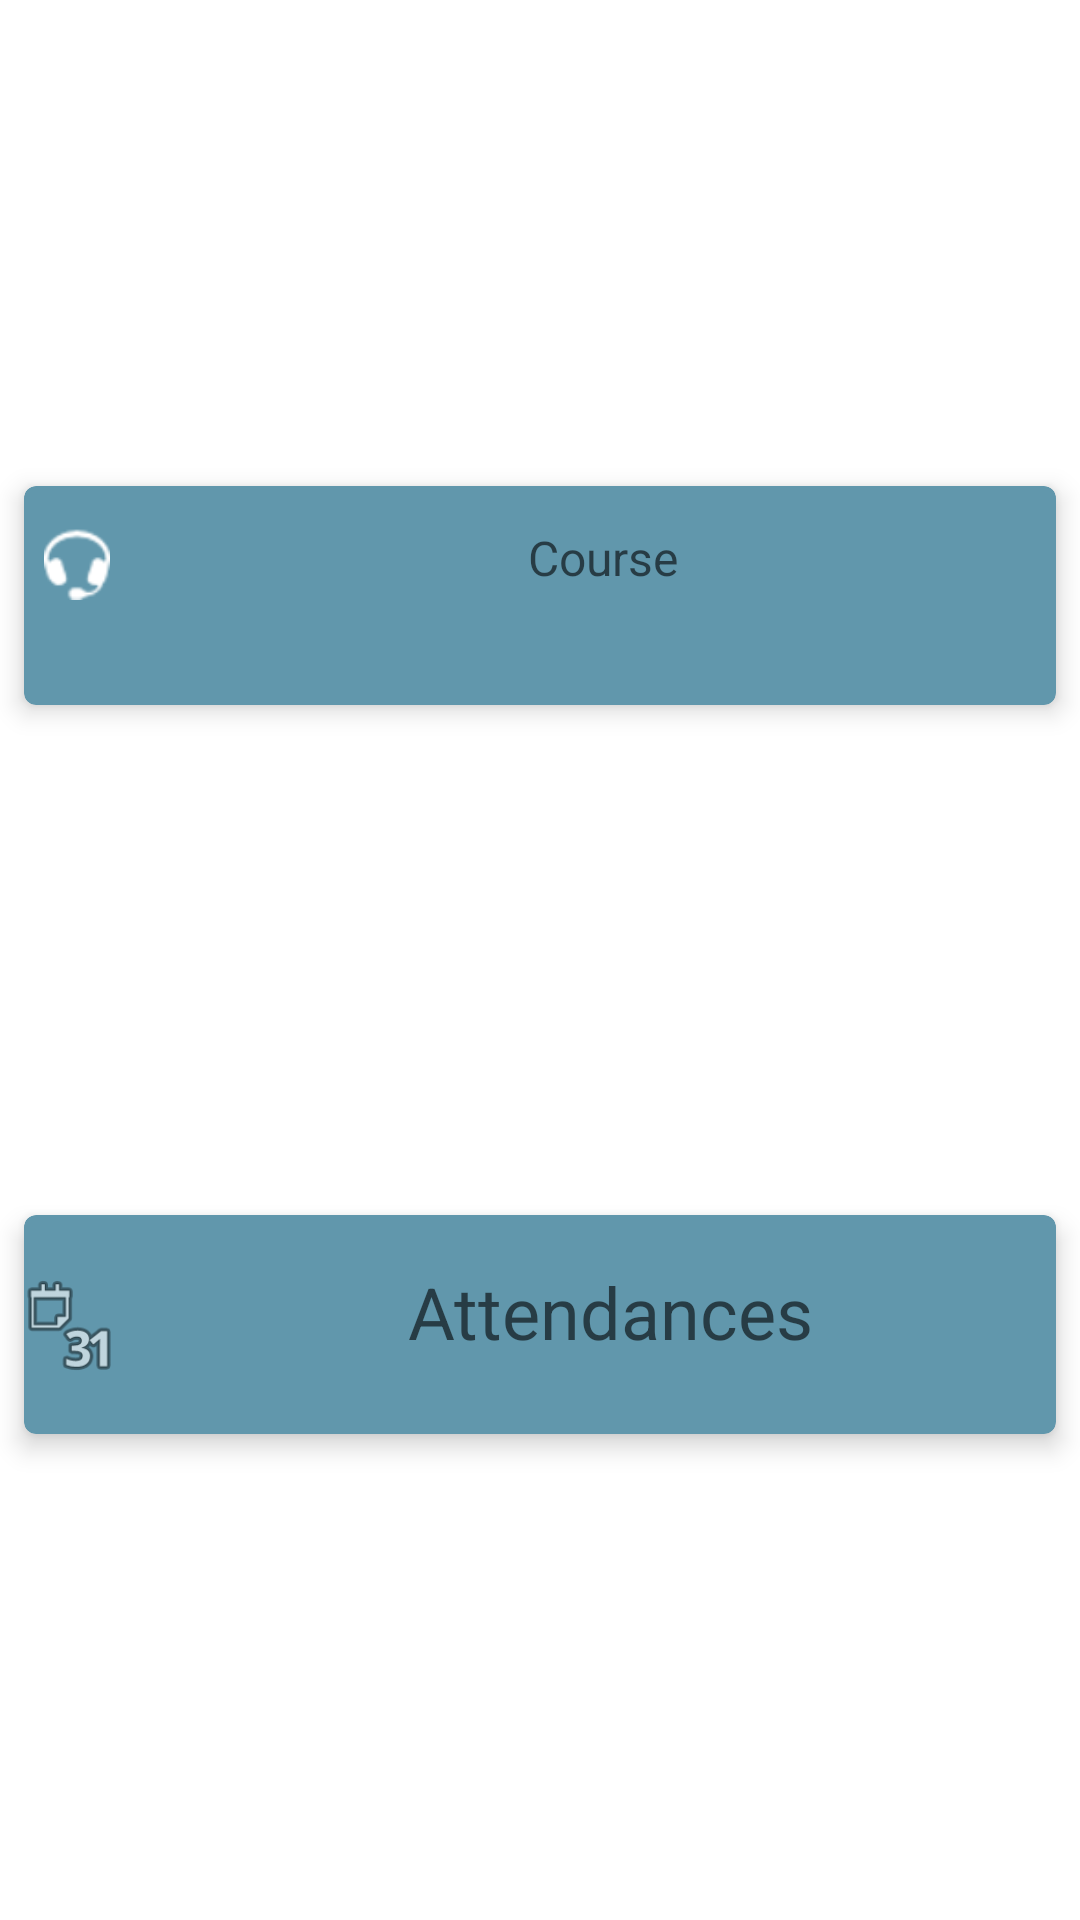

Here is an Android app screen rendered from its layout file. Give the layout XML and the strings, colors and styles it references.
<!-- AndroidManifest.xml: application theme Theme.LoginApp -->
<!-- res/layout/fragment_user_details_attendance_info.xml -->
<?xml version="1.0" encoding="utf-8"?>
<androidx.constraintlayout.widget.ConstraintLayout xmlns:android="http://schemas.android.com/apk/res/android"
    xmlns:app="http://schemas.android.com/apk/res-auto"
    xmlns:tools="http://schemas.android.com/tools"
    android:id="@+id/frameLayout2"
    android:layout_width="match_parent"
    android:layout_height="match_parent"
    tools:context=".fragments.userDetails.BasicInfo">

    <com.google.android.material.card.MaterialCardView
        android:id="@+id/user_detail_course_card"
        android:layout_width="match_parent"
        android:layout_height="73dp"
        android:layout_margin="8dp"
        android:checkable="true"
        android:clickable="true"
        android:focusable="true"
        app:cardBackgroundColor="#6197AC"
        app:cardElevation="5dp"
        app:layout_constraintBottom_toTopOf="@+id/user_detail_attendance_card"
        app:layout_constraintEnd_toEndOf="parent"
        app:layout_constraintStart_toStartOf="parent"
        app:layout_constraintTop_toTopOf="parent">

        <androidx.constraintlayout.widget.ConstraintLayout
            android:layout_width="match_parent"
            android:layout_height="match_parent"
            android:layout_marginTop="10dp"
            android:layout_marginBottom="10dp">

            <TextView
                android:id="@+id/user_detail_course"
                android:layout_width="309dp"
                android:layout_height="47dp"
                android:ems="10"
                android:hint="Course"
                android:inputType="text"
                android:textAlignment="center"
                android:textSize="16sp"
                app:layout_constraintBottom_toBottomOf="parent"
                app:layout_constraintEnd_toEndOf="parent"
                app:layout_constraintHorizontal_bias="0.529"
                app:layout_constraintStart_toEndOf="@+id/imageView2"
                app:layout_constraintTop_toTopOf="parent" />

            <ImageView
                android:id="@+id/imageView2"
                android:layout_width="22dp"
                android:layout_height="32dp"
                android:layout_marginHorizontal="10dp"
                android:src="@android:drawable/stat_sys_headset"
                app:layout_constraintBottom_toBottomOf="parent"
                app:layout_constraintEnd_toStartOf="@+id/user_detail_course"
                app:layout_constraintStart_toStartOf="parent"
                app:layout_constraintTop_toTopOf="parent"
                app:layout_constraintVertical_bias="0.0" />

        </androidx.constraintlayout.widget.ConstraintLayout>
    </com.google.android.material.card.MaterialCardView>

    <com.google.android.material.card.MaterialCardView
        android:id="@+id/user_detail_attendance_card"
        android:layout_width="match_parent"
        android:layout_height="73dp"
        android:layout_margin="8dp"
        android:checkable="true"
        android:clickable="true"
        android:focusable="true"
        app:cardBackgroundColor="#6197AC"
        app:cardElevation="5dp"
        app:layout_constraintBottom_toBottomOf="parent"
        app:layout_constraintEnd_toEndOf="parent"
        app:layout_constraintStart_toStartOf="parent"
        app:layout_constraintTop_toBottomOf="@+id/user_detail_course_card">

        <androidx.constraintlayout.widget.ConstraintLayout
            android:layout_width="match_parent"
            android:layout_height="match_parent"
            app:layout_constraintEnd_toEndOf="parent"
            app:layout_constraintStart_toStartOf="parent">

            <TextView
                android:id="@+id/user_detail_attendance"
                android:layout_width="327dp"
                android:layout_height="50dp"
                android:ems="10"
                android:hint="Attendances"
                android:inputType="text"
                android:textAlignment="center"
                android:textSize="24sp"
                app:layout_constraintBottom_toBottomOf="parent"
                app:layout_constraintEnd_toEndOf="parent"
                app:layout_constraintStart_toEndOf="@+id/imageView4"
                app:layout_constraintTop_toTopOf="parent"
                app:layout_constraintVertical_bias="0.695" />

            <ImageView
                android:id="@+id/imageView4"
                android:layout_width="37dp"
                android:layout_height="33dp"
                android:layout_marginHorizontal="10dp"
                android:layout_marginStart="10dp"
                android:src="@android:drawable/ic_menu_month"
                app:layout_constraintBottom_toBottomOf="parent"
                app:layout_constraintEnd_toStartOf="@+id/user_detail_attendance"
                app:layout_constraintStart_toStartOf="parent"
                app:layout_constraintTop_toTopOf="parent"
                app:layout_constraintVertical_bias="0.511" />
        </androidx.constraintlayout.widget.ConstraintLayout>
    </com.google.android.material.card.MaterialCardView>

</androidx.constraintlayout.widget.ConstraintLayout>
<!-- resources referenced by this layout -->
<resources>
  <style name="Theme.LoginApp" parent="Theme.MaterialComponents.DayNight.NoActionBar">
          
          <item name="colorPrimary">@color/purple_500</item>
          <item name="colorPrimaryVariant">@color/purple_700</item>
          <item name="colorOnPrimary">@color/white</item>
          
          <item name="colorSecondary">@color/teal_200</item>
          <item name="colorSecondaryVariant">@color/teal_700</item>
          <item name="colorOnSecondary">@color/black</item>
          
          <item name="android:statusBarColor" tools:targetApi="l">?attr/colorPrimaryVariant</item>
          
      </style>
  <!-- not gathered from this repository: default colours our renderer supplied (Android Studio template values) -->
  <color name="purple_500">#FF6200EE</color>
  <color name="purple_700">#FF3700B3</color>
  <color name="teal_200">#FF03DAC5</color>
  <color name="teal_700">#FF018786</color>
  <color name="black">#FF000000</color>
  <color name="white">#FFFFFFFF</color>
</resources>
